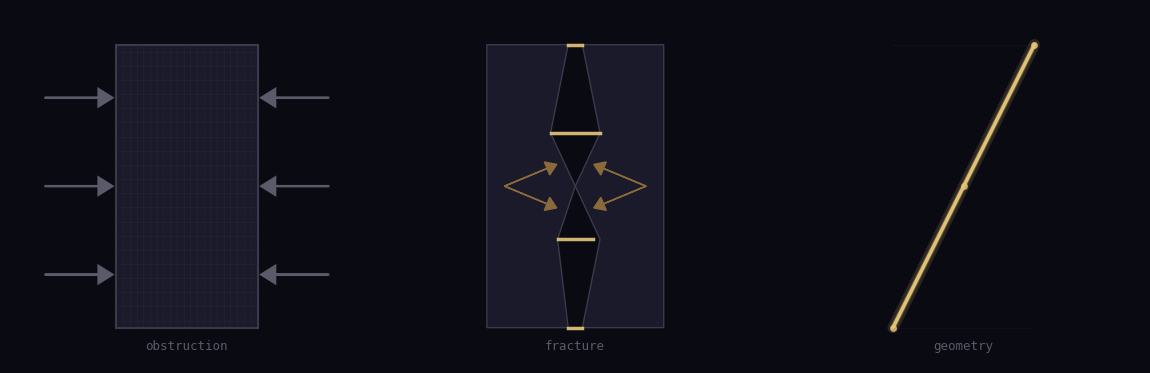

Python code for this plot: (Note: this script raises an exception after producing the figure.)
"""
Standing as geometry — the crease as first shape.

Three stages:
1. Obstruction (material) — a plane blocking passage
2. Fracture (kinetic) — the breaking, forces shown as vectors
3. Geometry (static) — the crease itself as the defining shape

The crease is what remains when obstruction becomes geometry.
Not golden crystals — geometric diagram with clean lines,
warm white on dark background, amber accent for the crease.
"""
import numpy as np
import matplotlib
matplotlib.use('Agg')
import matplotlib.pyplot as plt
from matplotlib.patches import Polygon, FancyBboxPatch
import matplotlib.patches as mpatches

fig = plt.figure(figsize=(12, 6))
fig.set_dpi(150)
fig.patch.set_facecolor('#0a0a12')

# --- Panel 1: Obstruction (material) ---
ax1 = fig.add_subplot(1, 3, 1)
ax1.set_facecolor('#0a0a12')

# Draw a solid obstruction plane
plane = plt.Polygon([[0.3, 0.1], [0.7, 0.1], [0.7, 0.9], [0.3, 0.9]],
                    closed=True, facecolor='#1a1a2a', edgecolor='#3a3a4a', linewidth=1.5)
ax1.add_patch(plane)

# Internal texture — dense crosshatching to suggest material bulk
for i in np.linspace(0.32, 0.68, 20):
    ax1.plot([i, i], [0.1, 0.9], color='#2a2a3a', linewidth=0.5, alpha=0.5)
for j in np.linspace(0.12, 0.88, 20):
    ax1.plot([0.3, 0.7], [j, j], color='#2a2a3a', linewidth=0.5, alpha=0.5)

# Arrows trying to pass through (blocked)
for y in [0.25, 0.5, 0.75]:
    ax1.arrow(0.1, y, 0.15, 0, head_width=0.05, head_length=0.04,
              fc='#5a5a6a', ec='#5a5a6a', linewidth=1.5)
    ax1.arrow(0.9, y, -0.15, 0, head_width=0.05, head_length=0.04,
              fc='#5a5a6a', ec='#5a5a6a', linewidth=1.5)

ax1.set_xlim(0, 1)
ax1.set_ylim(0, 1)
ax1.set_xticks([])
ax1.set_yticks([])
ax1.set_aspect('equal')
ax1.spines['top'].set_visible(False)
ax1.spines['right'].set_visible(False)
ax1.spines['bottom'].set_visible(False)
ax1.spines['left'].set_visible(False)

# Label
ax1.text(0.5, 0.03, 'obstruction', ha='center', va='bottom',
         fontsize=9, color='#5a5a6a', fontfamily='monospace')

# --- Panel 2: Fracture (kinetic) ---
ax2 = fig.add_subplot(1, 3, 2)
ax2.set_facecolor('#0a0a12')

# Draw the broken plane — split with a jagged fracture line
# Left side
left_poly = plt.Polygon([[0.25, 0.1], [0.48, 0.1], [0.45, 0.35],
                         [0.5, 0.5], [0.43, 0.65], [0.48, 0.9],
                         [0.25, 0.9]],
                        closed=True, facecolor='#1a1a2a', edgecolor='#3a3a4a', linewidth=1)
ax2.add_patch(left_poly)

# Right side
right_poly = plt.Polygon([[0.52, 0.1], [0.75, 0.1], [0.75, 0.9],
                          [0.52, 0.9], [0.57, 0.65], [0.5, 0.5],
                          [0.57, 0.35]],
                         closed=True, facecolor='#1a1a2a', edgecolor='#3a3a4a', linewidth=1)
ax2.add_patch(right_poly)

# The fracture gap — a bright line where the break happens
ax2.plot([0.48, 0.52], [0.1, 0.1], color='#e8c87a', linewidth=2.5, alpha=0.9)
ax2.plot([0.45, 0.55], [0.35, 0.35], color='#e8c87a', linewidth=2.5, alpha=0.9)
ax2.plot([0.5, 0.5], [0.5, 0.5], color='#e8c87a', linewidth=2.5, alpha=0.9)
ax2.plot([0.43, 0.57], [0.65, 0.65], color='#e8c87a', linewidth=2.5, alpha=0.9)
ax2.plot([0.48, 0.52], [0.9, 0.9], color='#e8c87a', linewidth=2.5, alpha=0.9)

# Kinetic vectors — arrows showing forces at the fracture
arrow_props = dict(head_width=0.04, head_length=0.03, fc='#8a6a3a', ec='#8a6a3a', linewidth=1)
ax2.arrow(0.3, 0.5, 0.12, 0.05, **arrow_props)
ax2.arrow(0.3, 0.5, 0.12, -0.05, **arrow_props)
ax2.arrow(0.7, 0.5, -0.12, 0.05, **arrow_props)
ax2.arrow(0.7, 0.5, -0.12, -0.05, **arrow_props)

ax2.set_xlim(0, 1)
ax2.set_ylim(0, 1)
ax2.set_xticks([])
ax2.set_yticks([])
ax2.set_aspect('equal')
ax2.spines['top'].set_visible(False)
ax2.spines['right'].set_visible(False)
ax2.spines['bottom'].set_visible(False)
ax2.spines['left'].set_visible(False)

ax2.text(0.5, 0.03, 'fracture', ha='center', va='bottom',
         fontsize=9, color='#5a5a6a', fontfamily='monospace')

# --- Panel 3: Geometry (static) ---
ax3 = fig.add_subplot(1, 3, 3)
ax3.set_facecolor('#0a0a12')

# The crease — a clean, luminous line that connects the fracture points
# This is THE shape. Everything else is context.
crease_x = [0.3, 0.5, 0.7]
crease_y = [0.1, 0.5, 0.9]

# Glow effect — wider, fainter line behind
ax3.plot(crease_x, crease_y, color='#e8c87a', linewidth=8, alpha=0.15,
         solid_capstyle='round')
# Medium glow
ax3.plot(crease_x, crease_y, color='#e8c87a', linewidth=4, alpha=0.3,
         solid_capstyle='round')
# Core crease — bright, clean
ax3.plot(crease_x, crease_y, color='#e8c87a', linewidth=2.5, alpha=0.95,
         solid_capstyle='round')

# Subtle reference lines showing the original obstruction plane
ax3.plot([0.3, 0.7], [0.1, 0.1], color='#2a2a3a', linewidth=0.5, alpha=0.4,
         linestyle='--')
ax3.plot([0.3, 0.7], [0.9, 0.9], color='#2a2a3a', linewidth=0.5, alpha=0.4,
         linestyle='--')

# The crease point markers
for x, y in zip(crease_x, crease_y):
    ax3.plot(x, y, 'o', color='#e8c87a', markersize=4, alpha=0.7)

ax3.set_xlim(0, 1)
ax3.set_ylim(0, 1)
ax3.set_xticks([])
ax3.set_yticks([])
ax3.set_aspect('equal')
ax3.spines['top'].set_visible(False)
ax3.spines['right'].set_visible(False)
ax3.spines['bottom'].set_visible(False)
ax3.spines['left'].set_visible(False)

ax3.text(0.5, 0.03, 'geometry', ha='center', va='bottom',
         fontsize=9, color='#5a5a6a', fontfamily='monospace')

fig.tight_layout(pad=2.5)
plt.savefig('/home/sprite/slop-salon-lou/assets/standing-geometry.webp',
            format='webp', dpi=150, bbox_inches='tight')
plt.close()

print("Saved standing-geometry.webp")
